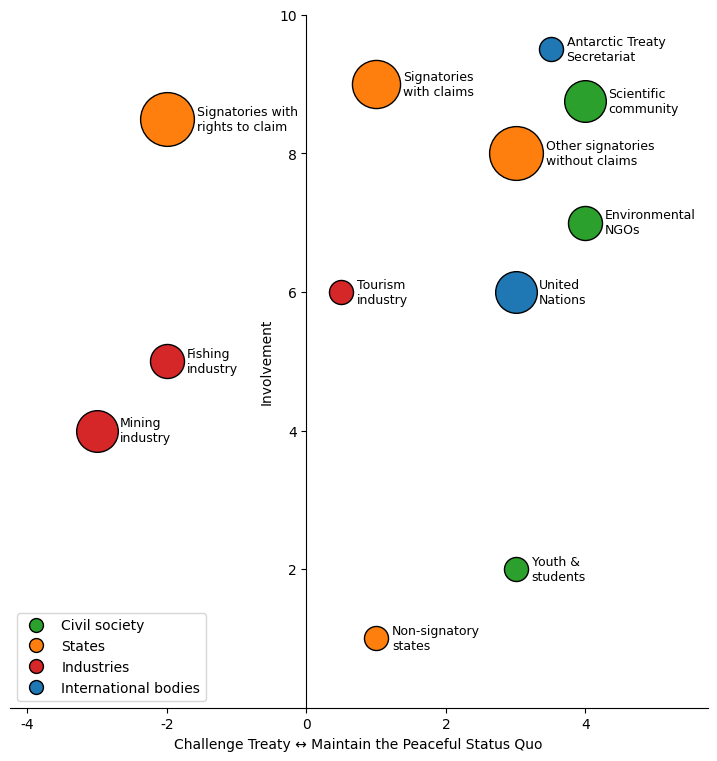

Python code for this plot:
import matplotlib.pyplot as plt
plt.rcParams["font.family"] = "Arial"

## Positions
stakeholders = [
    {"name": "Scientific\ncommunity", "status_quo": 4, "involvement": 8.75, "power": 3, "type": "Civil society"},
    {"name": "Environmental\nNGOs", "status_quo": 4, "involvement": 7, "power": 2, "type": "Civil society"},
    {"name": "Youth &\nstudents", "status_quo": 3, "involvement": 2, "power": 1, "type": "Civil society"},
    {"name": "Signatories\nwith claims", "status_quo": 1, "involvement": 9, "power": 4, "type": "States"},
    {"name": "Signatories with\nrights to claim", "status_quo": -2, "involvement": 8.5, "power": 5, "type": "States"},
    {"name": "Other signatories\nwithout claims", "status_quo": 3, "involvement": 8, "power": 5, "type": "States"},
    {"name": "Non-signatory\nstates", "status_quo": 1, "involvement": 1, "power": 1, "type": "States"},
    {"name": "Tourism\nindustry", "status_quo": 0.5, "involvement": 6, "power": 1, "type": "Industries"},
    {"name": "Fishing\nindustry", "status_quo": -2, "involvement": 5, "power": 2, "type": "Industries"},
    {"name": "Mining\nindustry", "status_quo": -3, "involvement": 4, "power": 3, "type": "Industries"},
    {"name": "United\nNations", "status_quo": 3, "involvement": 6, "power": 3, "type": "International bodies"},
    {"name": "Antarctic Treaty\nSecretariat", "status_quo": 3.5, "involvement": 9.5, "power": 1, "type": "International bodies"}
]

## Categories
category_colors = {
    "Civil society": "tab:green",
    "States": "tab:orange",
    "Industries": "tab:red",
    "International bodies": "tab:blue",
}

## Plotting
fig, ax = plt.subplots(figsize=(9, 9))

for s in stakeholders:
    ax.scatter(
        s["status_quo"], s["involvement"],
        s=s["power"] * 300,
        color=category_colors[s["type"]],
        edgecolors="black", linewidth=1
    )
    ax.text(
        s["status_quo"] + 0.18 + s["power"] * 0.05,
        s["involvement"] - 0.16,
        s["name"], fontsize=9
    )

## Axes
ax.spines['left'].set_position('zero')
ax.spines['bottom'].set_position('zero')
ax.spines['right'].set_color('none')
ax.spines['top'].set_color('none')

ax.set_xlim(-4.25, 5.75)
ax.set_ylim(0, 10)
ax.set_xticks([-4, -2, 0, 2, 4])
ax.set_yticks([2, 4, 6, 8, 10])
ax.xaxis.set_ticks_position('bottom')
ax.yaxis.set_ticks_position('left')
ax.set_xlabel("Challenge Treaty ↔ Maintain the Peaceful Status Quo")
ax.set_ylabel("Involvement")

## Legend
handles = [
    plt.Line2D([0], [0], marker='o', color='w', label=cat,
               markerfacecolor=color, markersize=10, markeredgecolor="black")
    for cat, color in category_colors.items()
]
ax.legend(handles=handles, bbox_to_anchor=(0, 0), loc='lower left')

## Save figure
plt.savefig("stakeholders.png", dpi=500)
